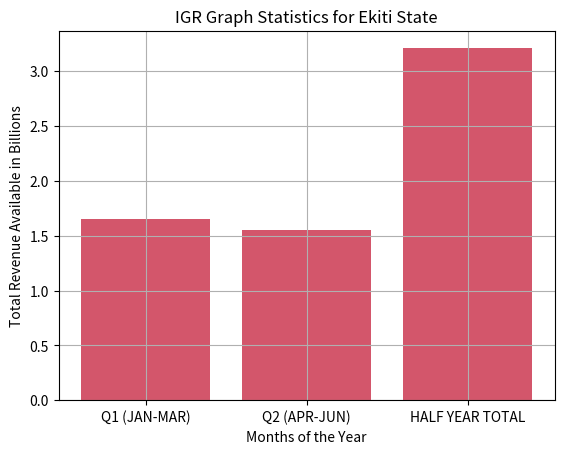

The script that saved this image:
import numpy as np
from matplotlib import pyplot as plt


dev_x=['Q1 (JAN-MAR)','Q2 (APR-JUN)','HALF YEAR TOTAL']
dev_y=[1.65,1.55,3.21]
plt.bar(dev_x,dev_y)
plt.bar(dev_x, dev_y, color='#d3566b')

plt.gcf().axes[0].yaxis.get_major_formatter().set_scientific(False)
plt.title('IGR Graph Statistics for Ekiti State')
plt.xlabel('Months of the Year')
plt.ylabel('Total Revenue Available in Billions')
plt.grid(True)
plt.show()
